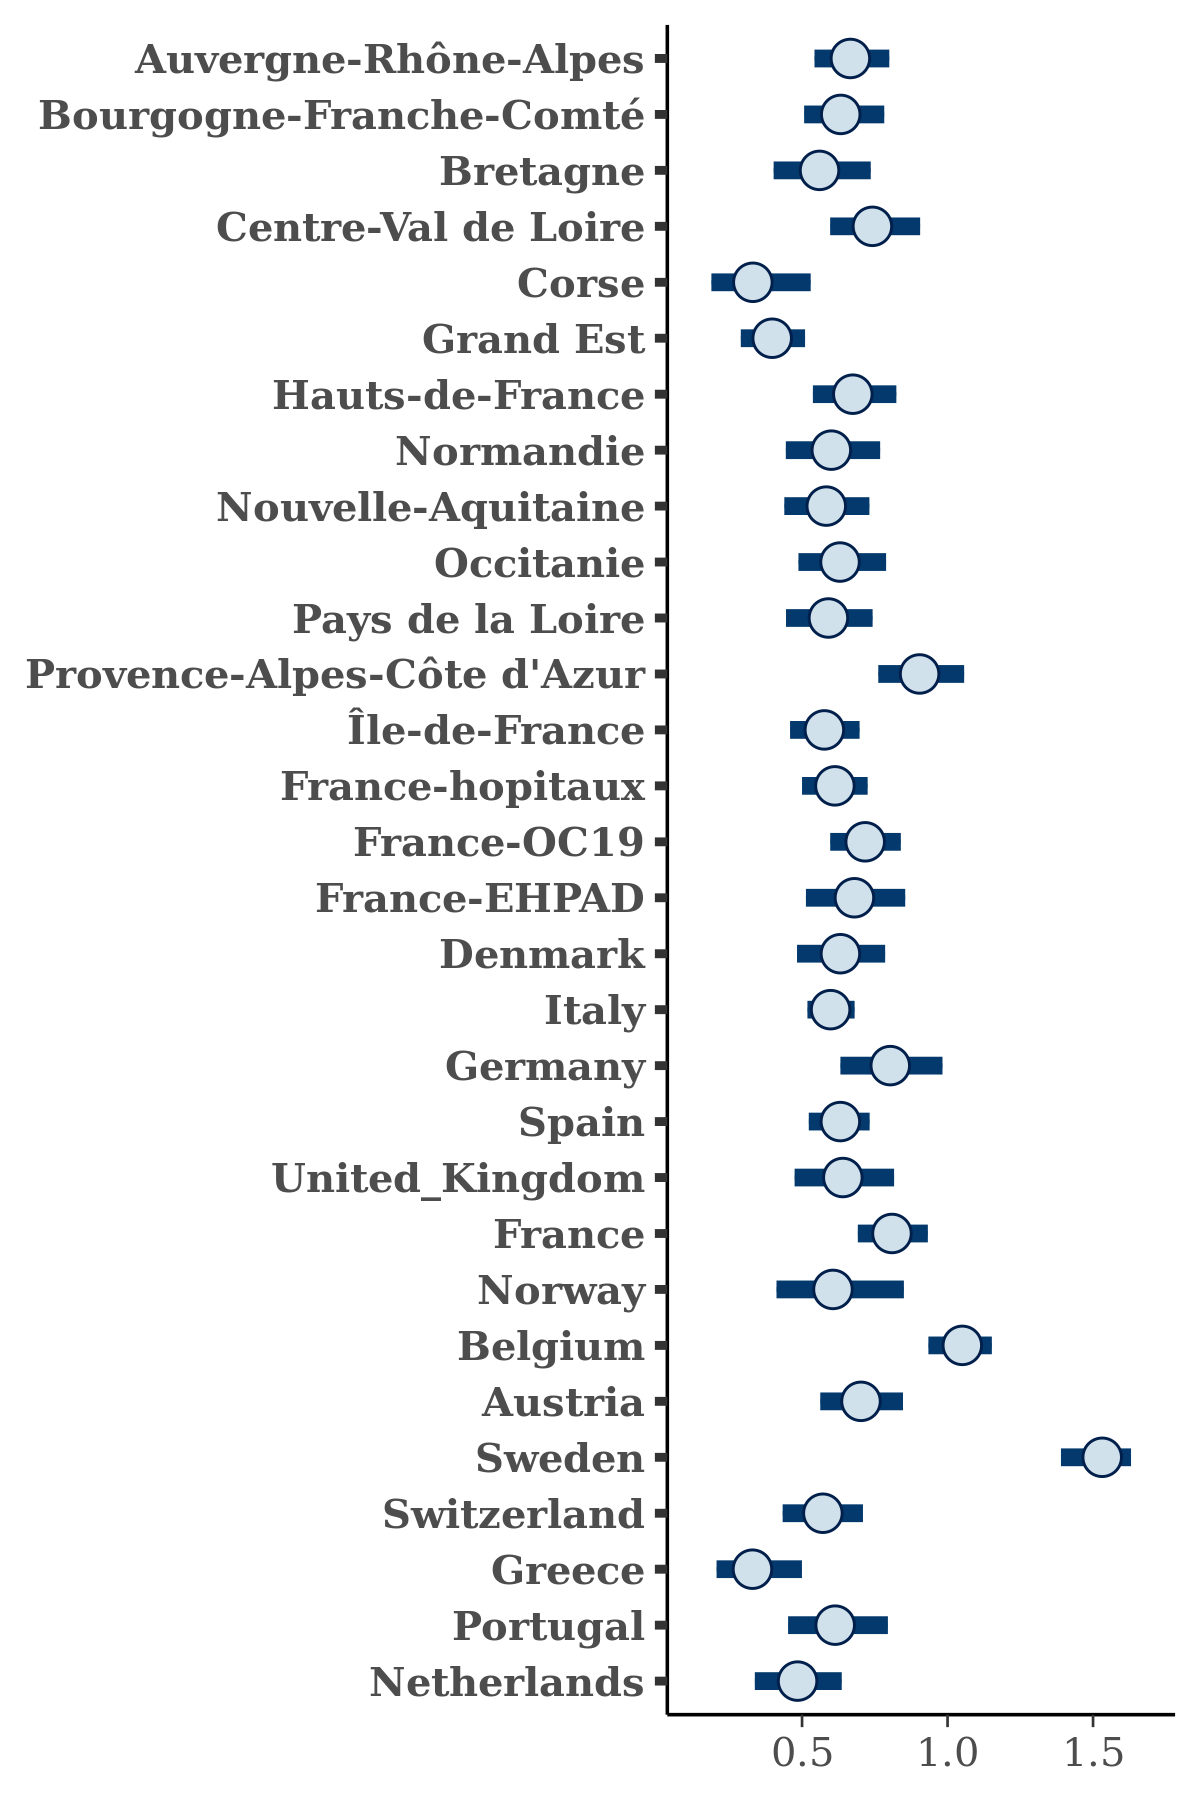

Values plotted in this chart, from the file beside it:
, Auvergne-Rhône-Alpes, Bourgogne-Franche-Comté, Bretagne, Centre-Val de Loire, Corse, Grand Est, Hauts-de-France, Normandie, Nouvelle-Aquitaine, Occitanie, Pays de la Loire, Provence-Alpes-Côte d'Azur, Île-de-France, France-hopitaux, France-OC19, France-EHPAD, Denmark, Italy, Germany, Spain, United_Kingdom, France, Norway
1, 0.6912, 0.7532, 0.4493, 0.7267, 0.5121, 0.3077, 0.6247, 0.485, 0.698, 0.6525, 0.5136, 0.8816, 0.6168, 0.7049, 0.6434, 0.7833, 0.7916, 0.6692, 0.7655, 0.6158, 0.5666, 0.7788, 0.4729
2, 0.6726, 0.6033, 0.5906, 0.5054, 0.1727, 0.492, 0.8698, 0.5613, 0.4779, 0.7782, 0.7012, 0.9557, 0.5364, 0.6074, 0.7819, 0.5258, 0.6922, 0.5229, 0.7317, 0.6148, 0.6928, 1.024, 0.4803
3, 0.7295, 0.8429, 0.4888, 0.6514, 0.3418, 0.3993, 0.6362, 0.699, 0.4919, 0.6586, 0.5069, 0.9598, 0.5689, 0.6507, 0.696, 0.6819, 0.7126, 0.5823, 0.8664, 0.5841, 0.6512, 0.7163, 0.7703
4, 0.6076, 0.6443, 0.5853, 0.7156, 0.3178, 0.4281, 0.5872, 0.5078, 0.5237, 0.7014, 0.4822, 0.8808, 0.4959, 0.5231, 0.7004, 0.5944, 0.6471, 0.5462, 0.841, 0.655, 0.7356, 0.9255, 0.6801
5, 0.8289, 0.7115, 0.4115, 0.715, 0.2659, 0.3685, 0.614, 0.5378, 0.3956, 0.5514, 0.8156, 0.9621, 0.7853, 0.5089, 0.7357, 0.5634, 0.7159, 0.6296, 0.7535, 0.5307, 0.6839, 0.7586, 0.7034
6, 0.6026, 0.7435, 0.4589, 0.6648, 0.2774, 0.3774, 0.6875, 0.6661, 0.618, 0.601, 0.58, 0.8361, 0.5876, 0.5825, 0.5725, 0.7854, 0.5346, 0.6273, 0.9101, 0.5015, 0.5818, 0.7455, 0.9136
7, 0.6619, 0.571, 0.6645, 0.6981, 0.2488, 0.3328, 0.6758, 0.4994, 0.5798, 0.5595, 0.6515, 0.8634, 0.4856, 0.4996, 0.7899, 0.6467, 0.5751, 0.6575, 0.7999, 0.5774, 0.5034, 0.7965, 0.496
8, 0.5783, 0.6215, 0.5472, 0.6143, 0.2995, 0.3268, 0.7177, 0.44, 0.5598, 0.7237, 0.6194, 0.9632, 0.4799, 0.5911, 0.7869, 0.5955, 0.6767, 0.5946, 0.6813, 0.6054, 0.6871, 0.6834, 0.4806
9, 0.7579, 0.6637, 0.3845, 0.9395, 0.34, 0.4904, 0.5978, 0.7059, 0.5813, 0.6793, 0.5499, 0.8906, 0.597, 0.6363, 0.6489, 0.5422, 0.6066, 0.6329, 0.9849, 0.6459, 0.7317, 0.7491, 0.6057
10, 0.6989, 0.6187, 0.6496, 0.7985, 0.4028, 0.3553, 0.81, 0.6248, 0.5801, 0.4857, 0.6649, 0.7237, 0.595, 0.6768, 0.7613, 0.473, 0.7627, 0.6106, 0.7798, 0.5427, 0.6385, 0.8794, 0.5242
11, 0.6551, 0.5642, 0.5983, 0.6734, 0.3145, 0.3706, 0.722, 0.6391, 0.3952, 0.405, 0.5379, 0.8761, 0.5547, 0.6972, 0.6548, 0.6633, 0.6271, 0.6388, 0.9354, 0.7381, 0.5061, 0.8304, 0.6829
12, 0.6694, 0.6543, 0.6077, 0.9135, 0.2803, 0.3619, 0.8779, 0.6056, 0.6501, 0.7123, 0.6254, 0.9323, 0.4491, 0.5813, 0.8036, 0.777, 0.7812, 0.621, 0.7015, 0.6457, 0.6633, 0.8869, 0.6691
13, 0.7085, 0.6985, 0.5255, 0.8774, 0.2318, 0.5125, 0.6809, 0.6504, 0.682, 0.4293, 0.4955, 1.091, 0.7029, 0.6639, 0.6867, 0.6541, 0.4968, 0.5291, 0.8922, 0.6417, 0.5832, 0.789, 0.6955
14, 0.6847, 0.7141, 0.5699, 0.6254, 0.4296, 0.3316, 0.6291, 0.6051, 0.5094, 0.6632, 0.5594, 0.8567, 0.4738, 0.6824, 0.6358, 0.6941, 0.7474, 0.5738, 0.9548, 0.7726, 0.7906, 0.7272, 0.4098
15, 0.6903, 0.8222, 0.6605, 0.8715, 0.1858, 0.4978, 0.7764, 0.5093, 0.64, 0.6171, 0.6369, 0.8891, 0.5284, 0.6248, 0.5839, 0.5763, 0.6588, 0.5587, 0.935, 0.5986, 0.6453, 0.8404, 0.619
16, 0.6601, 0.6723, 0.4268, 0.9152, 0.5315, 0.3826, 0.5824, 0.5755, 0.5403, 0.7377, 0.4416, 0.9946, 0.5638, 0.6237, 0.6826, 0.7336, 0.64, 0.553, 0.7418, 0.6101, 0.591, 0.707, 0.6525
17, 0.5683, 0.6122, 0.7651, 0.7049, 0.2786, 0.3569, 0.8108, 0.5506, 0.566, 0.6296, 0.4696, 0.8736, 0.6106, 0.5513, 0.6488, 0.7025, 0.5829, 0.5946, 0.9622, 0.6832, 0.4421, 0.8137, 0.4767
18, 0.5977, 0.5355, 0.4655, 0.8192, 0.2905, 0.3329, 0.5484, 0.5179, 0.6198, 0.6427, 0.5921, 1.025, 0.6773, 0.6625, 0.8044, 0.815, 0.7266, 0.59, 0.7936, 0.702, 0.7023, 0.736, 0.6079
19, 0.668, 0.5881, 0.5702, 0.7156, 0.3383, 0.3645, 0.6085, 0.564, 0.6353, 0.6918, 0.5536, 0.9157, 0.6112, 0.6165, 0.6995, 0.7366, 0.5344, 0.669, 0.9034, 0.626, 0.8306, 0.8064, 0.5425
20, 0.6811, 0.5678, 0.5355, 0.7724, 0.2777, 0.3308, 0.8616, 0.5052, 0.5856, 0.5477, 0.59, 0.9369, 0.662, 0.5723, 0.8193, 0.7943, 0.6516, 0.6355, 0.6822, 0.6967, 0.6768, 0.9174, 0.8156
21, 0.6891, 0.6661, 0.7198, 0.9072, 0.5052, 0.5523, 0.7203, 0.5286, 0.4784, 0.6916, 0.6225, 1.122, 0.5635, 0.6322, 0.6207, 0.6575, 0.3737, 0.6028, 0.7139, 0.5293, 0.5461, 0.8898, 0.5824
22, 0.692, 0.6835, 0.5546, 0.7579, 0.3276, 0.3374, 0.7839, 0.6378, 0.575, 0.6349, 0.5462, 0.8474, 0.5307, 0.5585, 0.6368, 0.4703, 0.5928, 0.5904, 0.8005, 0.5244, 0.4555, 0.7891, 0.5941
23, 0.7351, 0.633, 0.6473, 0.8884, 0.352, 0.4727, 0.6985, 0.5403, 0.7266, 0.6744, 0.5462, 0.9275, 0.6496, 0.5498, 0.701, 0.615, 0.6725, 0.6305, 0.7474, 0.6793, 0.6421, 0.7826, 0.6394
24, 0.6234, 0.688, 0.5836, 0.7208, 0.3943, 0.4088, 0.8106, 0.5868, 0.3404, 0.5391, 0.6317, 1.143, 0.4617, 0.6051, 0.8164, 0.6545, 0.5001, 0.5399, 0.7705, 0.6692, 0.4613, 0.8872, 0.7375
25, 0.6902, 0.7278, 0.5343, 0.8081, 0.3932, 0.2717, 0.8116, 0.7758, 0.5403, 0.5951, 0.6455, 0.8537, 0.567, 0.6687, 0.8033, 0.5686, 0.5185, 0.6659, 0.7456, 0.4818, 0.5398, 0.8189, 0.7154
26, 0.6668, 0.736, 0.5526, 0.9199, 0.3089, 0.3168, 0.5344, 0.5838, 0.7015, 0.4665, 0.7282, 0.8896, 0.5876, 0.6517, 0.6655, 0.7815, 0.6585, 0.5474, 0.701, 0.6342, 0.6311, 0.7718, 0.5801
27, 0.7807, 0.4648, 0.7274, 0.7654, 0.4338, 0.3984, 0.6148, 0.6327, 0.6879, 0.6101, 0.6763, 0.8921, 0.593, 0.7087, 0.659, 0.7553, 0.6507, 0.5983, 0.7887, 0.7144, 0.624, 0.9445, 0.7148
28, 0.6963, 0.5984, 0.4356, 0.651, 0.3546, 0.4496, 0.7948, 0.6705, 0.5356, 0.6269, 0.6982, 1.037, 0.3856, 0.5788, 0.7195, 0.7891, 0.6123, 0.6045, 0.8513, 0.6146, 0.6429, 0.7845, 0.647
29, 0.663, 0.6239, 0.563, 0.8007, 0.2304, 0.3893, 0.9619, 0.8783, 0.6056, 0.6015, 0.5556, 0.8769, 0.5879, 0.7309, 0.6409, 0.7454, 0.5891, 0.5732, 0.6049, 0.6096, 0.5743, 0.7822, 0.4383
30, 0.7295, 0.6322, 0.6257, 0.6919, 0.2343, 0.3353, 0.6514, 0.4367, 0.4534, 0.8061, 0.4545, 1.015, 0.5301, 0.5225, 0.6616, 0.844, 0.6862, 0.6086, 0.8099, 0.6771, 0.7542, 0.7627, 0.9608
31, 0.9493, 0.6671, 0.6034, 0.8277, 0.3356, 0.4193, 0.6434, 0.6256, 0.648, 0.6295, 0.6052, 0.8797, 0.5452, 0.643, 0.8114, 0.7969, 0.5467, 0.5594, 0.7292, 0.6523, 0.7441, 0.8001, 0.6296
32, 0.5853, 0.7376, 0.5252, 0.9701, 0.4913, 0.4141, 0.7558, 0.6836, 0.6025, 0.5685, 0.6432, 0.9427, 0.4986, 0.49, 0.7282, 0.6004, 0.6323, 0.5494, 0.8285, 0.5193, 0.5825, 0.8087, 0.7444
33, 0.7704, 0.6566, 0.6394, 0.5296, 0.5024, 0.2919, 0.8687, 0.5234, 0.6124, 0.7507, 0.5449, 0.8093, 0.647, 0.5667, 0.605, 0.6335, 0.8631, 0.6016, 0.7265, 0.6238, 0.6092, 0.8301, 0.7039
34, 0.755, 0.6895, 0.5683, 0.8999, 0.3778, 0.3719, 0.6573, 0.6461, 0.6315, 0.8152, 0.7727, 0.9833, 0.5328, 0.6619, 0.6748, 0.6858, 0.8431, 0.6012, 0.8906, 0.5982, 0.7576, 0.8054, 1.009
35, 0.7196, 0.6732, 0.6767, 0.6131, 0.3072, 0.4199, 0.6276, 0.7385, 0.5487, 0.7263, 0.6795, 1.007, 0.7009, 0.5974, 0.7751, 0.6416, 0.6794, 0.6223, 0.653, 0.6315, 0.6433, 0.9616, 0.5598
36, 0.5721, 0.64, 0.5665, 0.7489, 0.3129, 0.4418, 0.5331, 0.5105, 0.6614, 0.6757, 0.5838, 0.8946, 0.5575, 0.7013, 0.7539, 0.6051, 0.6173, 0.6417, 0.9061, 0.6849, 0.54, 0.744, 0.6575
37, 0.7503, 0.5426, 0.5664, 0.6154, 0.4231, 0.4279, 0.7029, 0.5907, 0.5589, 0.4138, 0.575, 0.8695, 0.553, 0.6073, 0.6675, 0.7942, 0.5993, 0.6599, 0.97, 0.7064, 0.9024, 0.8761, 0.6322
38, 0.6821, 0.7296, 0.6119, 0.5571, 0.3414, 0.2928, 0.78, 0.7722, 0.5889, 0.7619, 0.5965, 0.853, 0.5836, 0.6015, 0.7479, 0.7868, 0.7007, 0.658, 0.7764, 0.6436, 0.7657, 0.8065, 0.5377
39, 0.6381, 0.6452, 0.5482, 0.7128, 0.4476, 0.3611, 0.749, 0.5222, 0.4521, 0.7964, 0.5198, 0.969, 0.566, 0.5229, 0.7478, 0.6089, 0.5443, 0.544, 0.6166, 0.6485, 0.6283, 0.9032, 0.4884
40, 0.6081, 0.6416, 0.5195, 0.6889, 0.4804, 0.415, 0.6128, 0.6292, 0.5687, 0.5669, 0.4464, 0.8626, 0.6938, 0.5095, 0.5408, 0.871, 0.6313, 0.6139, 0.6689, 0.6449, 0.7076, 0.869, 0.5522
41, 0.6854, 0.7003, 0.3684, 0.8029, 0.2879, 0.4088, 0.6209, 0.6862, 0.5794, 0.7089, 0.6291, 1.012, 0.7604, 0.5686, 0.6314, 0.6703, 0.5915, 0.5705, 0.8866, 0.7178, 0.7328, 0.7943, 0.6074
42, 0.6132, 0.5838, 0.4547, 0.678, 0.2779, 0.299, 0.5817, 0.4539, 0.4919, 0.6222, 0.4838, 0.8785, 0.6996, 0.5931, 0.6755, 0.8402, 0.7274, 0.6822, 0.856, 0.71, 0.6893, 0.7707, 0.5488
43, 0.6043, 0.6757, 0.5801, 0.8, 0.4443, 0.3812, 0.7184, 0.5047, 0.6198, 0.7366, 0.6484, 0.9619, 0.5604, 0.6737, 0.7659, 0.6283, 0.6204, 0.6337, 0.9319, 0.6215, 0.4791, 0.8029, 0.4272
44, 0.6899, 0.5688, 0.4979, 0.7838, 0.2141, 0.286, 0.582, 0.5821, 0.5162, 0.5659, 0.6343, 0.902, 0.6197, 0.7038, 0.7137, 0.7637, 0.6824, 0.6087, 0.7372, 0.7004, 0.6109, 0.8554, 0.9162
45, 0.6418, 0.5484, 0.6275, 0.7599, 0.3408, 0.4438, 0.7512, 0.7201, 0.5814, 0.5397, 0.5815, 1.03, 0.5674, 0.6272, 0.6608, 0.753, 0.5907, 0.6012, 0.8746, 0.8028, 0.7824, 0.638, 0.6044
46, 0.775, 0.7373, 0.6253, 0.9016, 0.2423, 0.3253, 0.6818, 0.5582, 0.7151, 0.4854, 0.5133, 0.9026, 0.5131, 0.6842, 0.8858, 0.6524, 0.6457, 0.6003, 0.8073, 0.6037, 0.6713, 0.8042, 0.4098
47, 0.6997, 0.605, 0.6643, 0.8506, 0.2356, 0.3845, 0.7572, 0.5767, 0.5651, 0.5095, 0.5138, 0.7795, 0.626, 0.6575, 0.6543, 0.7671, 0.715, 0.6521, 0.8906, 0.6466, 0.6068, 0.8125, 0.7991
48, 0.7833, 0.5653, 0.5668, 0.8646, 0.6672, 0.4165, 0.6201, 0.5679, 0.6429, 0.6883, 0.5988, 0.9329, 0.6861, 0.6634, 0.6965, 0.6068, 0.5918, 0.6336, 0.8401, 0.6097, 0.5382, 0.7366, 0.5939
49, 0.6306, 0.6425, 0.5373, 0.6262, 0.2896, 0.5502, 0.6092, 0.5906, 0.6216, 0.5646, 0.4581, 0.7476, 0.5384, 0.6743, 0.7222, 0.7819, 0.6724, 0.6675, 0.7794, 0.5941, 0.6291, 0.8609, 0.7872
50, 0.5533, 0.5993, 0.6636, 0.6549, 0.3667, 0.4553, 0.5855, 0.6204, 0.4306, 0.5938, 0.5693, 0.7839, 0.6112, 0.6754, 0.7818, 0.583, 0.5978, 0.5596, 0.7593, 0.6837, 0.744, 0.8032, 0.4286
51, 0.6474, 0.6219, 0.4068, 0.6554, 0.1945, 0.2131, 0.6311, 0.5135, 0.4571, 0.4832, 0.6276, 0.8858, 0.4032, 0.5925, 0.7762, 0.4948, 0.672, 0.6043, 0.7411, 0.4961, 0.4723, 0.7589, 0.5051
52, 0.6794, 0.5146, 0.5421, 0.7493, 0.3864, 0.4507, 0.6438, 0.5128, 0.5779, 0.5955, 0.5396, 0.9776, 0.5429, 0.6364, 0.7424, 0.8284, 0.5837, 0.61, 0.7764, 0.6142, 0.7069, 0.7783, 0.6626
53, 0.7193, 0.7107, 0.6128, 0.7176, 0.3234, 0.3431, 0.6328, 0.503, 0.4828, 0.7722, 0.6669, 0.8373, 0.5457, 0.6059, 0.7552, 0.7846, 0.617, 0.5866, 0.8383, 0.6557, 0.5717, 0.7619, 0.8197
54, 0.7446, 0.7061, 0.4841, 0.7666, 0.37, 0.4228, 0.6251, 0.6137, 0.5554, 0.7275, 0.5759, 0.8092, 0.4817, 0.5526, 0.8337, 0.6135, 0.5715, 0.6473, 0.8868, 0.6383, 0.573, 0.825, 0.6247
55, 0.5414, 0.5601, 0.6592, 0.6814, 0.3525, 0.3962, 0.8213, 0.4329, 0.4877, 0.558, 0.7736, 1.073, 0.6142, 0.5418, 0.7192, 0.7725, 0.6011, 0.6346, 0.9268, 0.7022, 0.6066, 0.9198, 0.7706
56, 0.6837, 0.5694, 0.4846, 0.8122, 0.2283, 0.2572, 0.6469, 0.5924, 0.6462, 0.5781, 0.5134, 1.186, 0.6237, 0.6417, 0.7277, 0.6381, 0.5795, 0.6436, 0.9512, 0.5985, 0.6524, 0.916, 0.5232
57, 0.711, 0.5772, 0.6897, 0.6324, 0.1994, 0.2915, 0.7578, 0.3926, 0.476, 0.6106, 0.628, 0.9984, 0.78, 0.566, 0.6781, 0.6015, 0.6849, 0.5757, 0.9251, 0.5878, 0.5337, 0.7876, 0.6868
58, 0.8014, 0.7658, 0.6003, 0.635, 0.2932, 0.3961, 0.7419, 0.6053, 0.7863, 0.6934, 0.5114, 0.838, 0.5436, 0.6196, 0.754, 0.4896, 0.6905, 0.5541, 0.7314, 0.6238, 0.4877, 0.8189, 0.4132
59, 0.7787, 0.8653, 0.6833, 0.848, 0.4048, 0.449, 0.7597, 0.7001, 0.6493, 0.522, 0.5101, 0.8866, 0.5213, 0.76, 0.8078, 0.5512, 0.7107, 0.6176, 0.7106, 0.497, 0.8258, 0.879, 0.6125
60, 0.5751, 0.6116, 0.4319, 0.8627, 0.3203, 0.4493, 0.7279, 0.644, 0.5217, 0.6339, 0.5814, 0.82, 0.5148, 0.6861, 0.734, 0.8, 0.4004, 0.6581, 0.7826, 0.544, 0.5683, 0.8631, 0.5142
... 3,940 more rows
